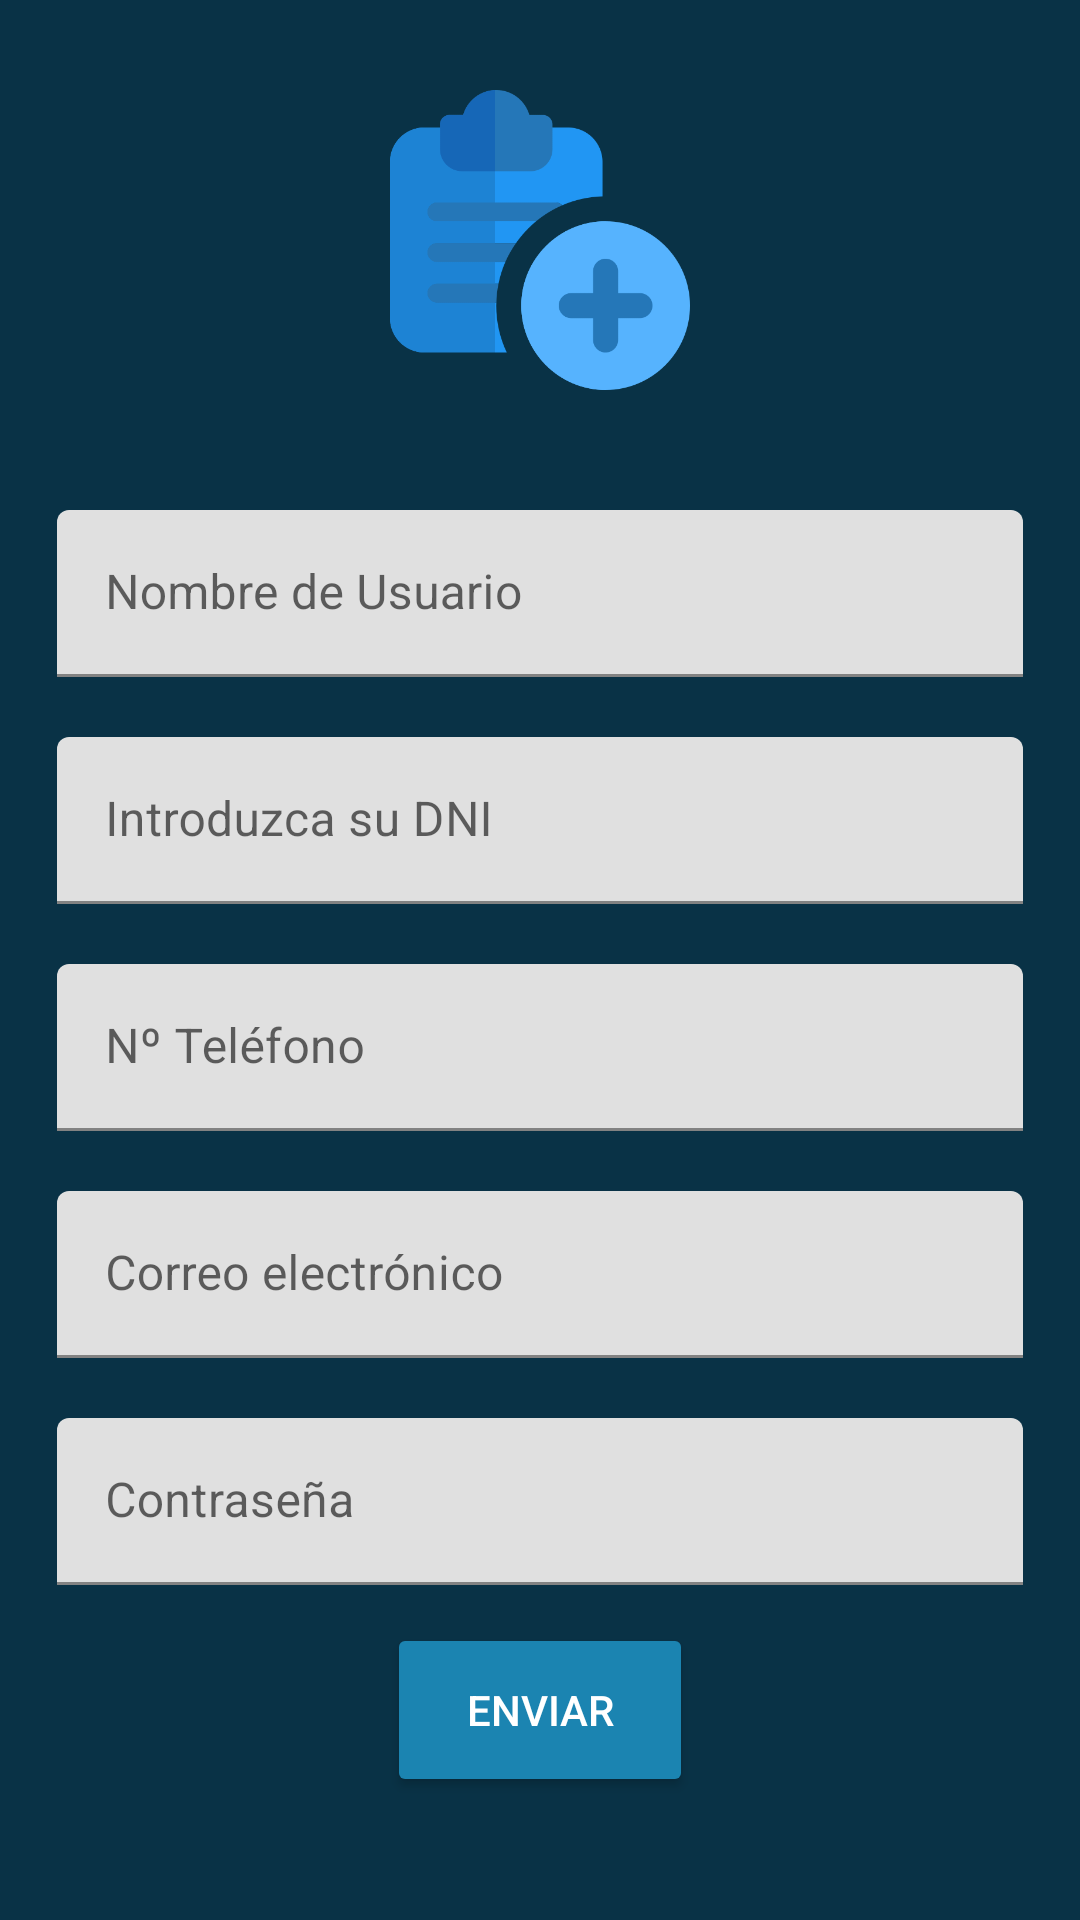

Layout XML and referenced resources for this Android screen:
<!-- AndroidManifest.xml: application theme Theme.TINDNET -->
<!-- res/layout/fragment_reg_usuario.xml -->
<?xml version="1.0" encoding="utf-8"?>
<FrameLayout xmlns:android="http://schemas.android.com/apk/res/android"
    xmlns:app="http://schemas.android.com/apk/res-auto"
    xmlns:tools="http://schemas.android.com/tools"
    android:layout_width="match_parent"
    android:layout_height="match_parent"
    android:background="@color/fondo"
    tools:context=".ui.register.RegUsuarioFragment">

    <ImageView
        android:id="@+id/Register_icon"
        android:layout_width="100dp"
        android:layout_height="100dp"
        android:layout_gravity="center_horizontal"
        android:src="@drawable/icon_register_2"
        android:translationY="30dp" />

    <com.google.android.material.textfield.TextInputLayout
        android:id="@+id/NomRegUsuarioText"
        android:layout_width="wrap_content"
        android:layout_height="wrap_content"
        android:layout_gravity="center_horizontal"
        android:required="true"
        android:translationY="160dp">

        <com.google.android.material.textfield.TextInputEditText
            android:id="@+id/NomRegUsuario"
            android:layout_width="322dp"
            android:layout_height="wrap_content"
            android:layout_marginLeft="10dp"
            android:layout_marginTop="10dp"
            android:layout_marginRight="10dp"
            android:layout_marginBottom="10dp"
            android:hint="@string/NomRegUsuario" />

        <com.google.android.material.textfield.TextInputLayout
            android:id="@+id/DNIRegUsuarioText"
            android:layout_width="wrap_content"
            android:layout_height="wrap_content"
            android:layout_gravity="center_horizontal"
            android:required="true">

            <com.google.android.material.textfield.TextInputEditText
                android:id="@+id/DNIReg"
                android:layout_width="322dp"
                android:layout_height="wrap_content"
                android:layout_marginLeft="10dp"
                android:layout_marginTop="10dp"
                android:layout_marginRight="10dp"
                android:layout_marginBottom="10dp"
                android:hint="@string/HintDNiReg" />
        </com.google.android.material.textfield.TextInputLayout>

        <com.google.android.material.textfield.TextInputLayout
            android:id="@+id/TelRegUsuarioText"
            android:layout_width="wrap_content"
            android:layout_height="wrap_content"
            android:layout_gravity="center_horizontal"
            android:required="true">

            <com.google.android.material.textfield.TextInputEditText
                android:id="@+id/TelReg"
                android:layout_width="322dp"
                android:layout_height="wrap_content"
                android:layout_marginLeft="10dp"
                android:layout_marginTop="10dp"
                android:layout_marginRight="10dp"
                android:layout_marginBottom="10dp"
                android:hint="@string/TelReg"
                android:inputType="phone"/>

        </com.google.android.material.textfield.TextInputLayout>

        <com.google.android.material.textfield.TextInputLayout
            android:id="@+id/EmailRegUsuarioText"
            android:layout_width="wrap_content"
            android:layout_height="wrap_content"
            android:layout_gravity="center_horizontal"
            android:required="true">

            <com.google.android.material.textfield.TextInputEditText
                android:id="@+id/EmailReg"
                android:layout_width="322dp"
                android:layout_height="wrap_content"
                android:layout_marginLeft="10dp"
                android:layout_marginTop="10dp"
                android:layout_marginRight="10dp"
                android:layout_marginBottom="10dp"
                android:hint="@string/EmailReg" />

        </com.google.android.material.textfield.TextInputLayout>

        <com.google.android.material.textfield.TextInputLayout
            android:id="@+id/PasswordRegUsuarioText"
            android:layout_width="wrap_content"
            android:layout_height="wrap_content"
            android:layout_gravity="center_horizontal"
            android:required="true">

            <com.google.android.material.textfield.TextInputEditText
                android:id="@+id/PasswordReg"
                android:layout_width="322dp"
                android:layout_height="wrap_content"
                android:layout_marginLeft="10dp"
                android:layout_marginTop="10dp"
                android:layout_marginRight="10dp"
                android:layout_marginBottom="10dp"
                android:hint="@string/PasswordReg"
                android:inputType="textPassword"/>

        </com.google.android.material.textfield.TextInputLayout>

    </com.google.android.material.textfield.TextInputLayout>

    <Button
        android:id="@+id/BTN_Regusuario"
        android:layout_width="102dp"
        android:layout_height="58dp"
        android:layout_gravity="center"
        android:backgroundTint="@color/componentes"
        android:text="@string/BTN_Regusuario"
        android:textColor="@color/white"
        android:translationY="250dp"
        app:cornerRadius="10dp" />

</FrameLayout>
<!-- resources referenced by this layout -->
<resources>
  <color name="componentes">#1B84B1</color>
  <color name="fondo">#093246</color>
  <color name="white">#FFFFFFFF</color>
  <!-- drawable icon_register_2: png bitmap (drawable, 18523 bytes) -->
  <string name="BTN_Regusuario">Enviar</string>
  <string name="EmailReg">Correo electrónico</string>
  <string name="HintDNiReg">Introduzca su DNI</string>
  <string name="NomRegUsuario">Nombre de Usuario</string>
  <string name="PasswordReg">Contraseña</string>
  <string name="TelReg">Nº Teléfono</string>
  <style name="Theme.TINDNET" parent="Theme.MaterialComponents.DayNight.DarkActionBar">
          
          <item name="colorPrimary">@color/fondo</item>
          <item name="colorPrimaryVariant">@color/fondo</item>
          <item name="colorOnPrimary">@color/fondo</item>
          
          <item name="colorSecondary">@color/fondo</item>
          <item name="colorSecondaryVariant">@color/fondo</item>
          <item name="colorOnSecondary">@color/fondo</item>
          
          <item name="android:statusBarColor">@color/fondo</item>
          
      </style>
</resources>
